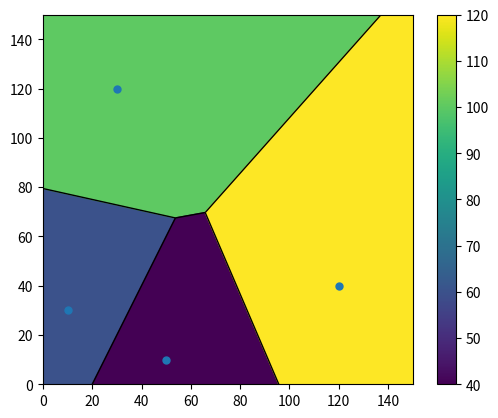

Python code for this plot:
# -*- coding: utf-8 -*-
"""
Created on Mon Nov  1 21:14:51 2021
https://stackoverflow.com/questions/56904546/how-to-add-information-to-a-scipy-spatial-voronoi-plot
[redacted]
"""
import numpy as np
import matplotlib as mpl
from scipy.spatial import Voronoi, voronoi_plot_2d
import matplotlib.pyplot as plt


points = np.array([[ 10,  30],
                  [ 30, 120],
                  [ 50,  10],
                  [120,  40],
                  [-1000, -1000],
                  [-1000, 1000],
                  [1000,-1000],
                  [1000, 1000]
                  ])
vor = Voronoi(points)
PPT = np.array([60, 100, 40, 120])

# find min/max values for normalization
minima = min(PPT)
maxima = max(PPT)

# normalize chosen colormap
norm = mpl.colors.Normalize(vmin=minima, vmax=maxima, clip=True)
mapper = mpl.cm.ScalarMappable(norm=norm, cmap='viridis')


fig = plt.figure() 
ax = fig.add_subplot() 
voronoi_plot_2d(vor, ax=ax, show_vertices=False, point_size=10)


# colorize
for r in range(len(vor.point_region)):
    region = vor.regions[vor.point_region[r]]
    if not -1 in region:
        polygon = [vor.vertices[i] for i in region]
        plt.fill(*zip(*polygon), color=mapper.to_rgba(PPT[r]))
        

plt.xlim(0, 150)
plt.ylim(0, 150)


im = ax.imshow(np.linspace(minima, maxima, 100)*np.ones((100,100)), cmap='viridis')
ax.set_aspect('equal', adjustable='box')
#ax.set_title('NonUniformImage class')
fig.colorbar(im)
plt.show()

